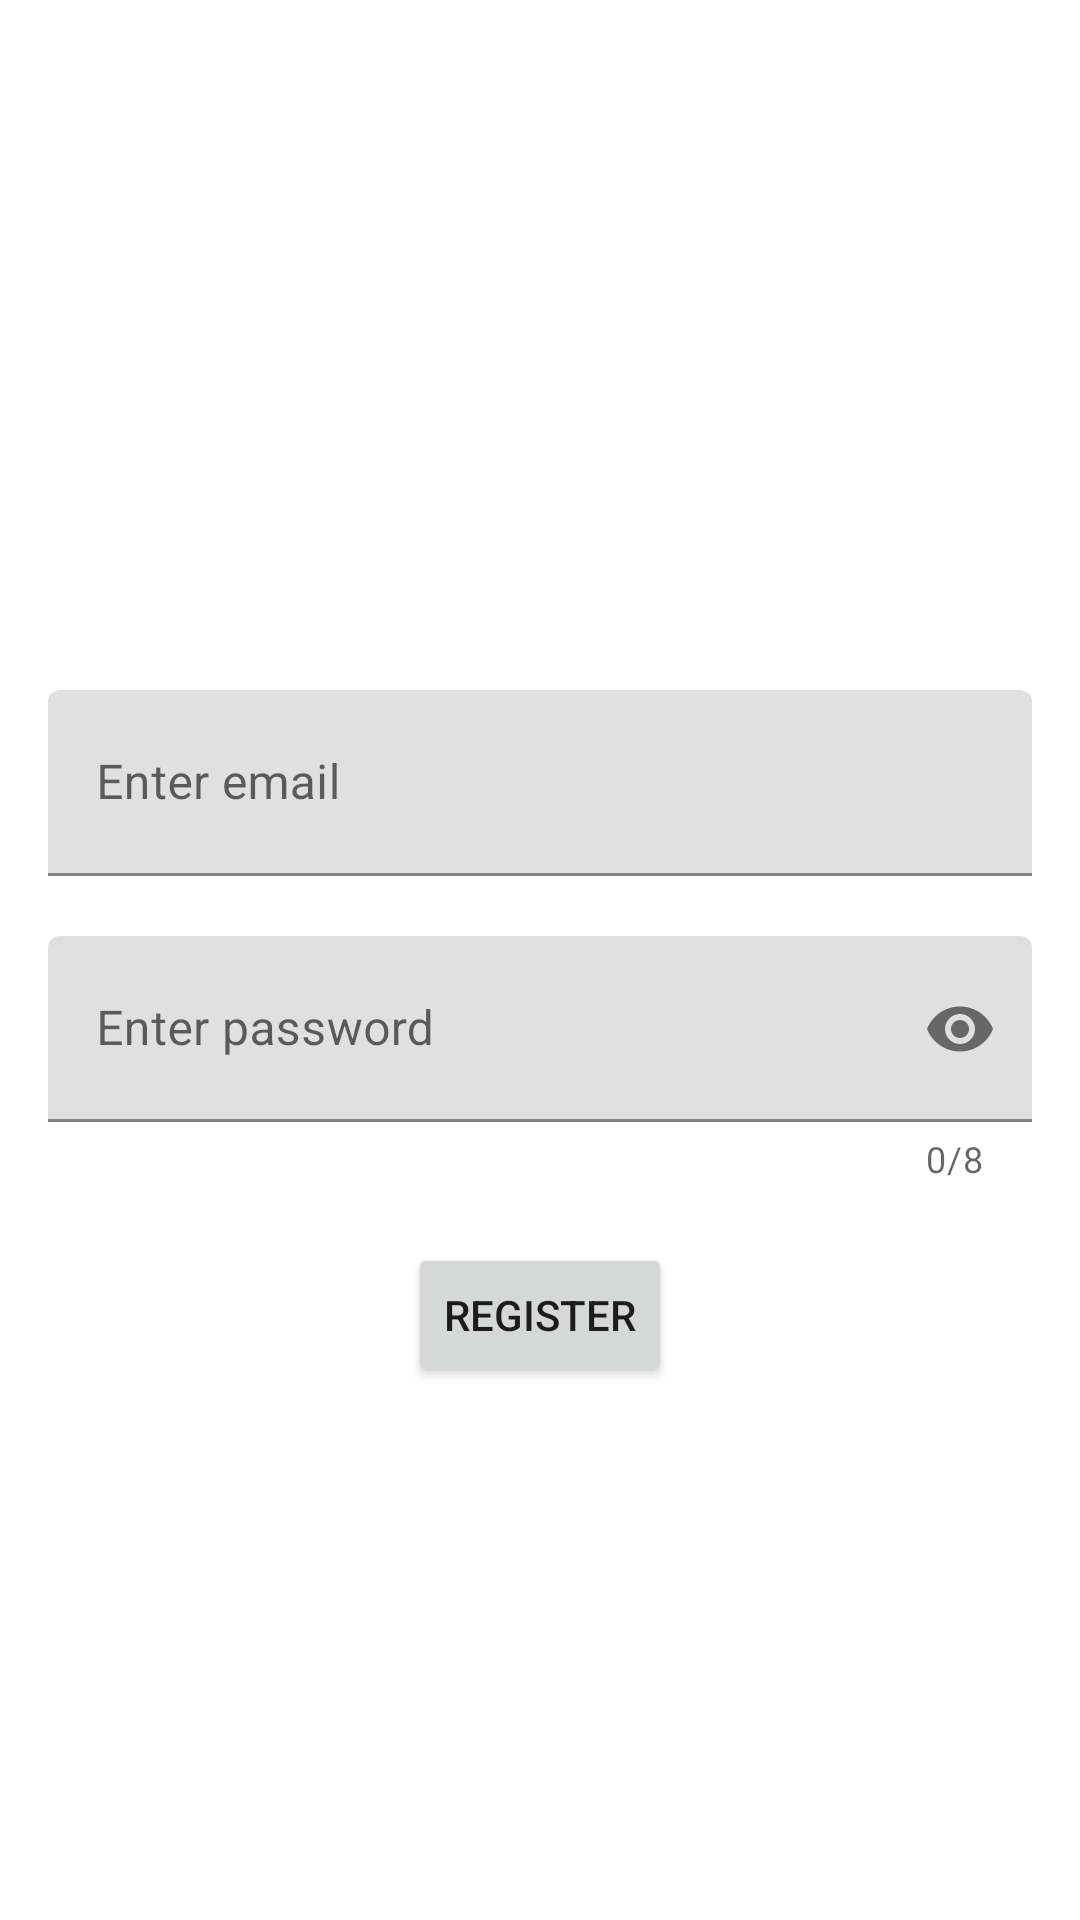

Layout XML and referenced resources for this Android screen:
<!-- AndroidManifest.xml: application theme AppTheme -->
<!-- res/layout/activity_user_registration.xml -->
<?xml version="1.0" encoding="utf-8"?>

<androidx.constraintlayout.widget.ConstraintLayout xmlns:android="http://schemas.android.com/apk/res/android"
        xmlns:app="http://schemas.android.com/apk/res-auto"
        xmlns:tools="http://schemas.android.com/tools"
        android:layout_width="match_parent"
        android:layout_height="match_parent"
        tools:context=".MainActivity">

  <ImageView
          android:id="@+id/logo"
          android:layout_width="142dp"
          android:layout_height="117dp"
          android:layout_marginTop="50dp"
          android:contentDescription="@string/logoDescription"
          android:src="@drawable/ic_main_logo_50"
          app:layout_constraintEnd_toEndOf="parent"
          app:layout_constraintStart_toStartOf="parent"
          app:layout_constraintTop_toTopOf="parent"
          app:srcCompat="@drawable/ic_main_logo_50"
          tools:srcCompat="@drawable/ic_main_logo_50" />

  <com.google.android.material.textfield.TextInputLayout
          android:id="@+id/emailInput"
          android:layout_width="328dp"
          android:layout_height="wrap_content"
          android:layout_marginTop="230dp"
          android:hint="@string/emailHint"
          app:hintAnimationEnabled="true"
          app:hintEnabled="true"
          app:layout_constraintEnd_toEndOf="parent"
          app:layout_constraintStart_toStartOf="parent"
          app:layout_constraintTop_toTopOf="parent">


    <com.google.android.material.textfield.TextInputEditText
            android:id="@+id/emailInputEdit"
            android:layout_width="match_parent"
            android:layout_height="62dp"
            android:inputType="textWebEmailAddress"
            android:maxLines="1" />


  </com.google.android.material.textfield.TextInputLayout>

  <com.google.android.material.textfield.TextInputLayout
          android:id="@+id/passwordInput"
          android:layout_width="328dp"
          android:layout_height="wrap_content"
          android:layout_marginTop="20dp"
          android:hint="@string/passwordHint"
          app:counterEnabled="true"
          app:counterMaxLength="8"
          app:hintAnimationEnabled="true"
          app:hintEnabled="true"
          app:layout_constraintEnd_toEndOf="parent"
          app:layout_constraintStart_toStartOf="parent"
          app:layout_constraintTop_toBottomOf="@+id/emailInput"
          app:passwordToggleEnabled="true"
          app:passwordToggleTintMode="multiply">

    <com.google.android.material.textfield.TextInputEditText
            android:id="@+id/passwordInputEdit"
            android:layout_width="match_parent"
            android:layout_height="62dp"
            android:inputType="textPassword" />

  </com.google.android.material.textfield.TextInputLayout>

  <Button
          android:id="@+id/registerButton"
          android:layout_width="wrap_content"
          android:layout_height="wrap_content"
          android:layout_marginTop="20dp"
          android:text="@string/registerText"
          app:layout_constraintEnd_toEndOf="parent"
          app:layout_constraintStart_toStartOf="parent"
          app:layout_constraintTop_toBottomOf="@+id/passwordInput" />


</androidx.constraintlayout.widget.ConstraintLayout>
<!-- resources referenced by this layout -->
<resources>
  <string name="emailHint">Enter email</string>
  <string name="logoDescription">App logo</string>
  <string name="passwordHint">Enter password</string>
  <string name="registerText">Register</string>
  <style name="AppTheme" parent="Theme.MaterialComponents.Light.DarkActionBar">
      
      <item name="colorPrimary">@color/colorPrimary</item>
      <item name="colorPrimaryDark">@color/colorPrimaryDark</item>
      <item name="colorAccent">@color/colorAccent</item>
    </style>
  <!-- not gathered from this repository: default colours our renderer supplied (Android Studio template values) -->
  <color name="colorPrimary">#FF6200EE</color>
  <color name="colorPrimaryDark">#FF3700B3</color>
  <color name="colorAccent">#FF03DAC5</color>
</resources>
